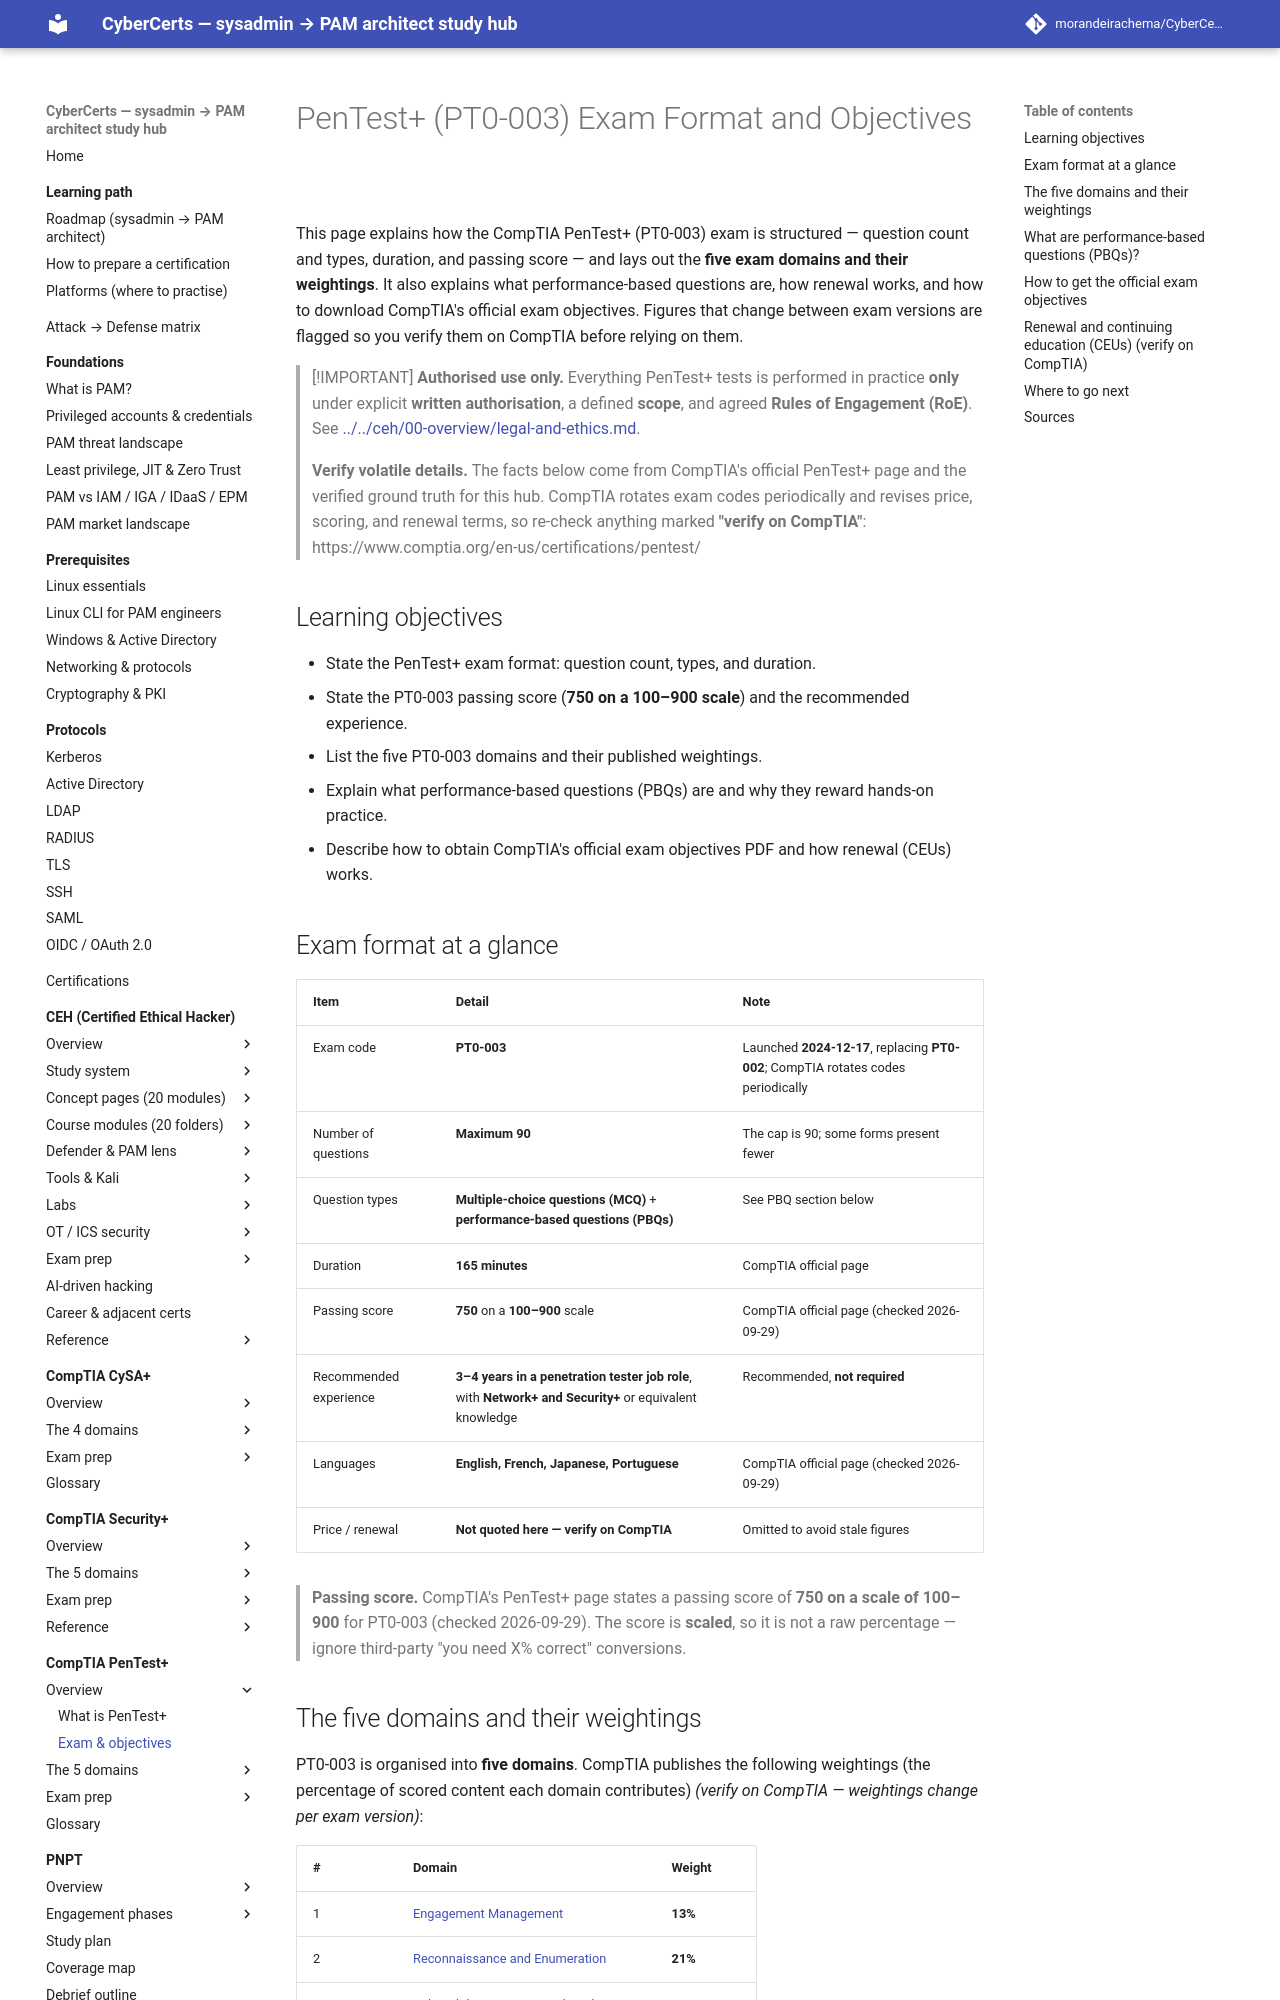

repository: morandeirachema/CyberCerts · page: certs/pentest-plus/00-overview/exam-and-objectives/index.html · generator: mkdocs

# PenTest+ (PT0-003) Exam Format and Objectives

This page explains how the CompTIA PenTest+ (PT0-003) exam is structured — question count
and types, duration, and passing score — and lays out the **five exam domains and their
weightings**. It also explains what performance-based questions are, how renewal works, and
how to download CompTIA's official exam objectives. Figures that change between exam versions
are flagged so you verify them on CompTIA before relying on them.

> [!IMPORTANT]
> **Authorised use only.** Everything PenTest+ tests is performed in practice **only** under
> explicit **written authorisation**, a defined **scope**, and agreed **Rules of Engagement
> (RoE)**. See [../../ceh/00-overview/legal-and-ethics.md](../../ceh/00-overview/legal-and-ethics.md).

> **Verify volatile details.** The facts below come from CompTIA's official PenTest+ page and
> the verified ground truth for this hub. CompTIA rotates exam codes periodically and revises
> price, scoring, and renewal terms, so re-check anything marked **"verify on CompTIA"**: https://www.comptia.org/en-us/certifications/pentest/

## Learning objectives

- State the PenTest+ exam format: question count, types, and duration.
- State the PT0-003 passing score (**750 on a 100–900 scale**) and the recommended experience.
- List the five PT0-003 domains and their published weightings.
- Explain what performance-based questions (PBQs) are and why they reward hands-on practice.
- Describe how to obtain CompTIA's official exam objectives PDF and how renewal (CEUs) works.

## Exam format at a glance

| Item | Detail | Note |
| --- | --- | --- |
| Exam code | **PT0-003** | Launched **2024-12-17**, replacing **PT0-002**; CompTIA rotates codes periodically |
| Number of questions | **Maximum 90** | The cap is 90; some forms present fewer |
| Question types | **Multiple-choice questions (MCQ)** + **performance-based questions (PBQs)** | See PBQ section below |
| Duration | **165 minutes** | CompTIA official page |
| Passing score | **750** on a **100–900** scale | CompTIA official page (checked 2026-09-29) |
| Recommended experience | **3–4 years in a penetration tester job role**, with **Network+ and Security+** or equivalent knowledge | Recommended, **not required** |
| Languages | **English, French, Japanese, Portuguese** | CompTIA official page (checked 2026-09-29) |
| Price / renewal | **Not quoted here — verify on CompTIA** | Omitted to avoid stale figures |

> **Passing score.** CompTIA's PenTest+ page states a passing score of **750 on a scale of
> 100–900** for PT0-003 (checked 2026-09-29). The score is **scaled**, so it is not a raw
> percentage — ignore third-party "you need X% correct" conversions.
